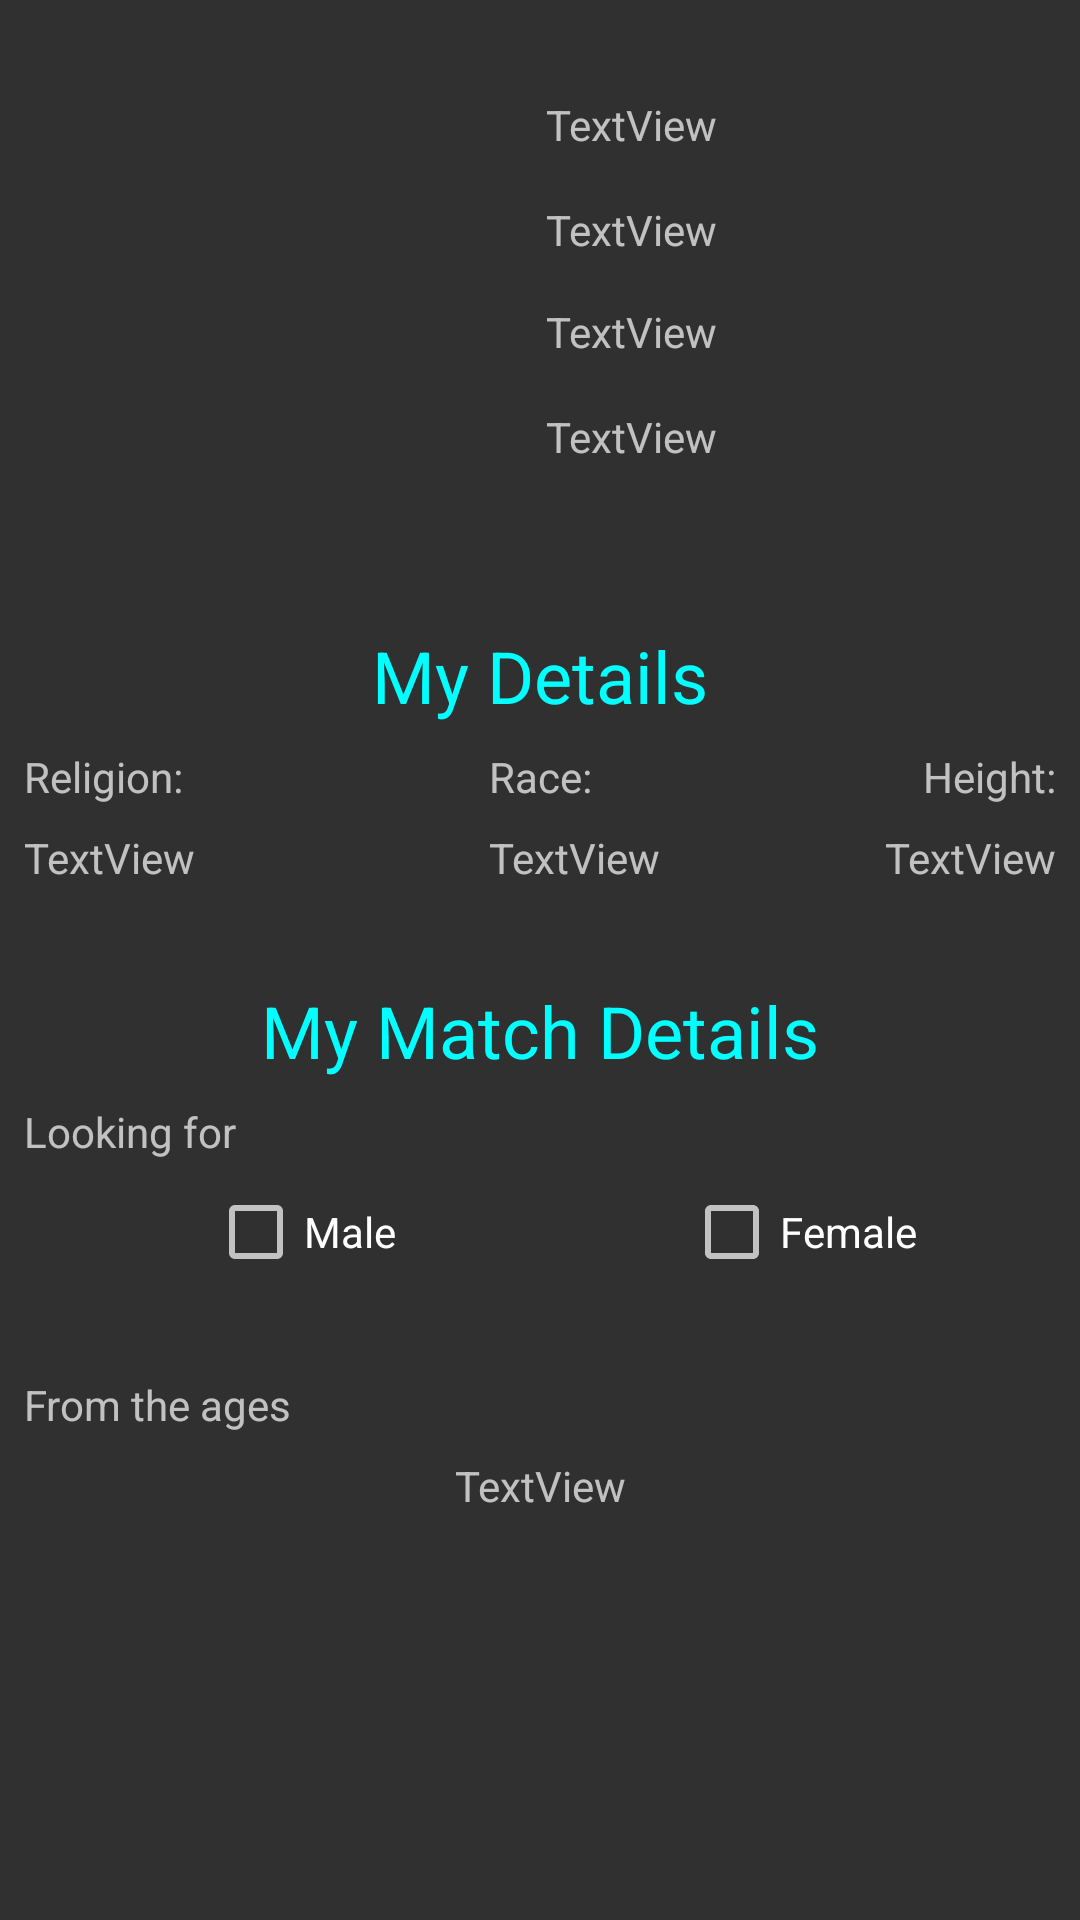

Here is an Android app screen rendered from its layout file. Give the layout XML and the strings, colors and styles it references.
<!-- AndroidManifest.xml: application theme AppTheme -->
<!-- res/layout/activity_user_profile.xml -->
<?xml version="1.0" encoding="utf-8"?>
<android.support.constraint.ConstraintLayout xmlns:android="http://schemas.android.com/apk/res/android"
    xmlns:app="http://schemas.android.com/apk/res-auto"
    xmlns:tools="http://schemas.android.com/tools"
    android:layout_width="match_parent"
    android:layout_height="match_parent">

    <ImageView
        android:id="@+id/img_profile"
        android:layout_width="150dp"
        android:layout_height="145dp"
        android:layout_marginStart="16dp"
        android:layout_marginTop="32dp"
        android:onClick="chooseImage"
        app:layout_constraintStart_toStartOf="parent"
        app:layout_constraintTop_toTopOf="parent"
        app:srcCompat="@mipmap/ic_launcher" />

    <TextView
        android:id="@+id/txt_profile_name"
        android:layout_width="wrap_content"
        android:layout_height="wrap_content"
        android:layout_marginStart="16dp"
        android:layout_marginTop="32dp"
        android:text="TextView"
        app:layout_constraintStart_toEndOf="@+id/img_profile"
        app:layout_constraintTop_toTopOf="parent" />

    <TextView
        android:id="@+id/txt_profile_gender"
        android:layout_width="wrap_content"
        android:layout_height="18dp"
        android:layout_marginStart="16dp"
        android:layout_marginTop="16dp"
        android:text="TextView"
        app:layout_constraintStart_toEndOf="@+id/img_profile"
        app:layout_constraintTop_toBottomOf="@+id/txt_profile_name" />

    <TextView
        android:id="@+id/txt_profile_dob"
        android:layout_width="wrap_content"
        android:layout_height="wrap_content"
        android:layout_marginStart="16dp"
        android:layout_marginTop="16dp"
        android:text="TextView"
        app:layout_constraintStart_toEndOf="@+id/img_profile"
        app:layout_constraintTop_toBottomOf="@+id/txt_profile_gender" />

    <android.support.constraint.Guideline
        android:id="@+id/guideline"
        android:layout_width="wrap_content"
        android:layout_height="wrap_content"
        android:orientation="vertical"
        app:layout_constraintGuide_percent=".5" />

    <TextView
        android:id="@+id/txt_profile_zip"
        android:layout_width="wrap_content"
        android:layout_height="wrap_content"
        android:layout_marginStart="16dp"
        android:layout_marginTop="16dp"
        android:text="TextView"
        app:layout_constraintStart_toEndOf="@+id/img_profile"
        app:layout_constraintTop_toBottomOf="@+id/txt_profile_dob" />

    <TextView
        android:id="@+id/txt_profile_details"
        android:layout_width="wrap_content"
        android:layout_height="wrap_content"
        android:layout_marginEnd="8dp"
        android:layout_marginStart="8dp"
        android:layout_marginTop="32dp"
        android:text="@string/details"
        android:textColor="@color/colorCyan"
        android:textSize="24dp"
        app:layout_constraintEnd_toEndOf="parent"
        app:layout_constraintStart_toStartOf="parent"
        app:layout_constraintTop_toBottomOf="@+id/img_profile" />

    <TextView
        android:id="@+id/txt_profile_height"
        android:layout_width="wrap_content"
        android:layout_height="22dp"
        android:layout_marginEnd="8dp"
        android:layout_marginTop="8dp"
        android:text="TextView"
        app:layout_constraintEnd_toEndOf="parent"
        app:layout_constraintTop_toBottomOf="@+id/textView3" />

    <TextView
        android:id="@+id/txt_profile_race"
        android:layout_width="wrap_content"
        android:layout_height="wrap_content"
        android:layout_marginTop="8dp"
        android:text="TextView"
        app:layout_constraintStart_toStartOf="@+id/textView2"
        app:layout_constraintTop_toBottomOf="@+id/textView2" />

    <TextView
        android:id="@+id/txt_profile_religion"
        android:layout_width="wrap_content"
        android:layout_height="wrap_content"
        android:layout_marginStart="8dp"
        android:layout_marginTop="8dp"
        android:text="TextView"
        app:layout_constraintStart_toStartOf="parent"
        app:layout_constraintTop_toBottomOf="@+id/textView" />

    <TextView
        android:id="@+id/txt_profile_interests"
        android:layout_width="wrap_content"
        android:layout_height="wrap_content"
        android:layout_marginEnd="8dp"
        android:layout_marginStart="8dp"
        android:layout_marginTop="32dp"
        android:text="@string/matchDetails"
        android:textColor="@color/colorCyan"
        android:textSize="24dp"
        app:layout_constraintEnd_toEndOf="parent"
        app:layout_constraintStart_toStartOf="parent"
        app:layout_constraintTop_toBottomOf="@+id/txt_profile_race" />

    <TextView
        android:id="@+id/txt_profile_seeking"
        android:layout_width="wrap_content"
        android:layout_height="wrap_content"
        android:layout_marginStart="8dp"
        android:layout_marginTop="8dp"
        android:text="@string/pref_gender"
        app:layout_constraintStart_toStartOf="parent"
        app:layout_constraintTop_toBottomOf="@+id/txt_profile_interests" />

    <TextView
        android:id="@+id/txt_profile_ages"
        android:layout_width="wrap_content"
        android:layout_height="wrap_content"
        android:layout_marginStart="8dp"
        android:layout_marginTop="32dp"
        android:text="@string/pref_age"
        app:layout_constraintStart_toStartOf="parent"
        app:layout_constraintTop_toBottomOf="@+id/chk_profile_male" />

    <CheckBox
        android:id="@+id/chk_profile_male"
        android:layout_width="wrap_content"
        android:layout_height="wrap_content"
        android:layout_marginEnd="48dp"
        android:layout_marginTop="8dp"
        android:text="@string/male"
        android:clickable="false"
        app:layout_constraintEnd_toStartOf="@+id/guideline"
        app:layout_constraintTop_toBottomOf="@+id/txt_profile_seeking" />

    <CheckBox
        android:id="@+id/chk_profile_female"
        android:layout_width="wrap_content"
        android:layout_height="wrap_content"
        android:layout_marginStart="48dp"
        android:layout_marginTop="8dp"
        android:text="@string/female"
        android:clickable="false"
        app:layout_constraintStart_toStartOf="@+id/guideline"
        app:layout_constraintTop_toBottomOf="@+id/txt_profile_seeking" />

    <TextView
        android:id="@+id/txt_profile_age_range"
        android:layout_width="wrap_content"
        android:layout_height="wrap_content"
        android:layout_marginEnd="8dp"
        android:layout_marginStart="8dp"
        android:layout_marginTop="8dp"
        android:text="TextView"
        app:layout_constraintEnd_toEndOf="parent"
        app:layout_constraintStart_toStartOf="parent"
        app:layout_constraintTop_toBottomOf="@+id/txt_profile_ages" />

    <TextView
        android:id="@+id/textView"
        android:layout_width="wrap_content"
        android:layout_height="wrap_content"
        android:layout_marginStart="8dp"
        android:layout_marginTop="8dp"
        android:text="Religion:"
        app:layout_constraintStart_toStartOf="parent"
        app:layout_constraintTop_toBottomOf="@+id/txt_profile_details" />

    <TextView
        android:id="@+id/textView2"
        android:layout_width="wrap_content"
        android:layout_height="wrap_content"
        android:layout_marginEnd="8dp"
        android:layout_marginStart="8dp"
        android:layout_marginTop="8dp"
        android:text="Race:"
        app:layout_constraintEnd_toEndOf="parent"
        app:layout_constraintStart_toStartOf="parent"
        app:layout_constraintTop_toBottomOf="@+id/txt_profile_details" />

    <TextView
        android:id="@+id/textView3"
        android:layout_width="wrap_content"
        android:layout_height="wrap_content"
        android:layout_marginEnd="8dp"
        android:layout_marginTop="8dp"
        android:text="Height:"
        app:layout_constraintEnd_toEndOf="parent"
        app:layout_constraintTop_toBottomOf="@+id/txt_profile_details" />

</android.support.constraint.ConstraintLayout>
<!-- resources referenced by this layout -->
<resources>
  <color name="colorCyan">#00FFFF</color>
  <string name="details">My Details</string>
  <string name="female">Female</string>
  <string name="male">Male</string>
  <string name="matchDetails">My Match Details</string>
  <string name="pref_age">From the ages</string>
  <string name="pref_gender">Looking for</string>
  <style name="AppTheme" parent="Base.Theme.AppCompat">
          
          <item name="colorPrimary">@color/colorPrimary</item>
          <item name="colorPrimaryDark">@color/colorPrimaryDark</item>
          <item name="colorAccent">@color/colorCyan</item>
      </style>
  <color name="colorPrimary">#3F51B5</color>
  <color name="colorPrimaryDark">#303F9F</color>
</resources>
